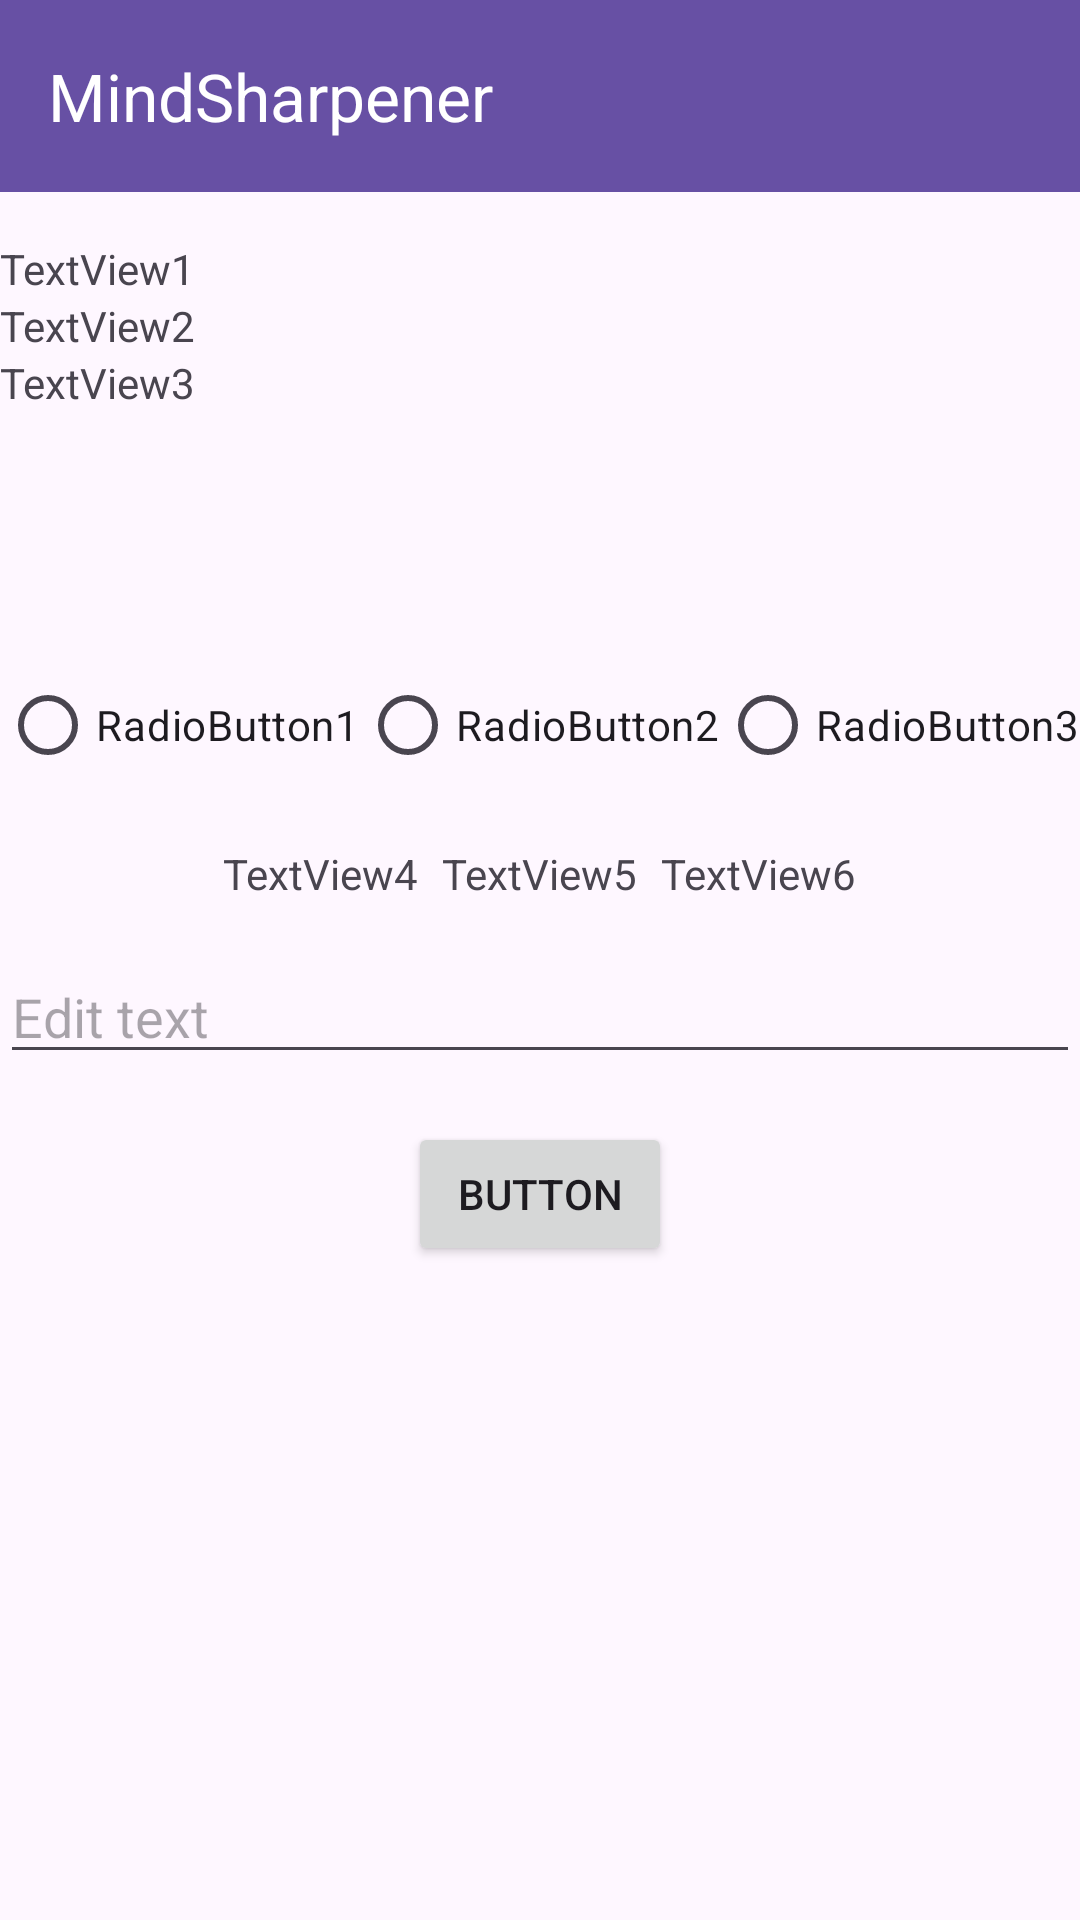

Here is an Android app screen rendered from its layout file. Give the layout XML and the strings, colors and styles it references.
<!-- AndroidManifest.xml: application theme Theme.MindSharpener1 -->
<!-- res/layout/activity_screen_layout.xml -->
<?xml version="1.0" encoding="utf-8"?>

<RelativeLayout xmlns:android="http://schemas.android.com/apk/res/android"
    xmlns:app="http://schemas.android.com/apk/res-auto"
    xmlns:tools="http://schemas.android.com/tools"
    android:layout_width="match_parent"
    android:layout_height="match_parent"
    tools:context=".ActivityScreenLayout">

    <com.google.android.material.appbar.AppBarLayout
        android:layout_width="match_parent"
        android:layout_height="wrap_content"
        android:layout_alignParentTop="true">

        <androidx.appcompat.widget.Toolbar
            android:id="@+id/toolbar"
            android:layout_width="match_parent"
            android:layout_height="?attr/actionBarSize"
            android:background="?attr/colorPrimary"
            app:title="MindSharpener"
            app:titleTextColor="#FFFFFF" />

        <LinearLayout
            android:id="@+id/topTextLayout"
            android:layout_width="wrap_content"
            android:layout_height="wrap_content"
            android:orientation="vertical"
            android:layout_below="@id/toolbar"
            android:layout_centerHorizontal="true"
            android:layout_marginTop="16dp">

            <TextView
                android:id="@+id/textView4"
                android:layout_width="wrap_content"
                android:layout_height="wrap_content"
                android:text="TextView1" />

            <TextView
                android:id="@+id/textView5"
                android:layout_width="wrap_content"
                android:layout_height="wrap_content"
                android:text="TextView2" />

            <TextView
                android:id="@+id/textView6"
                android:layout_width="wrap_content"
                android:layout_height="wrap_content"
                android:text="TextView3" />
        </LinearLayout>

    </com.google.android.material.appbar.AppBarLayout>

    <RelativeLayout
        android:layout_width="match_parent"
        android:layout_height="wrap_content"
        android:layout_centerInParent="true">

        <RadioGroup
            android:id="@+id/radioGroup"
            android:layout_width="wrap_content"
            android:layout_height="wrap_content"
            android:orientation="horizontal"
            android:layout_centerHorizontal="true">

            <RadioButton
                android:id="@+id/radioButton1"
                android:layout_width="wrap_content"
                android:layout_height="wrap_content"
                android:text="RadioButton1" />

            <RadioButton
                android:id="@+id/radioButton2"
                android:layout_width="wrap_content"
                android:layout_height="wrap_content"
                android:text="RadioButton2" />

            <RadioButton
                android:id="@+id/radioButton3"
                android:layout_width="wrap_content"
                android:layout_height="wrap_content"
                android:text="RadioButton3" />

        </RadioGroup>

        <LinearLayout
            android:id="@+id/textViewsLayout"
            android:layout_width="wrap_content"
            android:layout_height="wrap_content"
            android:orientation="horizontal"
            android:layout_below="@id/radioGroup"
            android:layout_centerHorizontal="true"
            android:layout_marginTop="16dp">

            <TextView
                android:id="@+id/textView1"
                android:layout_width="wrap_content"
                android:layout_height="wrap_content"
                android:text="TextView4"
                android:layout_marginEnd="8dp"/>

            <TextView
                android:id="@+id/textView2"
                android:layout_width="wrap_content"
                android:layout_height="wrap_content"
                android:text="TextView5"
                android:layout_marginEnd="8dp"/>

            <TextView
                android:id="@+id/textView3"
                android:layout_width="wrap_content"
                android:layout_height="wrap_content"
                android:text="TextView6"/>

        </LinearLayout>

        <EditText
            android:id="@+id/editText"
            android:layout_width="match_parent"
            android:layout_height="wrap_content"
            android:hint="Edit text"
            android:layout_below="@id/textViewsLayout"
            android:layout_marginTop="16dp"
            android:layout_centerHorizontal="true"/>

        <Button
            android:id="@+id/submitButton"
            android:layout_width="wrap_content"
            android:layout_height="wrap_content"
            android:text="Button"
            android:layout_below="@id/editText"
            android:layout_marginTop="16dp"
            android:layout_centerHorizontal="true" />

    </RelativeLayout>

</RelativeLayout>
<!-- resources referenced by this layout -->
<resources>
  <style name="Theme.MindSharpener1" parent="Base.Theme.MindSharpener1" />
  <style name="Base.Theme.MindSharpener1" parent="Theme.Material3.DayNight.NoActionBar">
          
          
      </style>
</resources>
